The GitHub repository tapan0p/Brain-Tumor-Classification contains a labelled image folder "Dataset_crop" with 4 categories: glioma, meningioma, no tumor, pituitary tumor. Examples follow, each with its label.

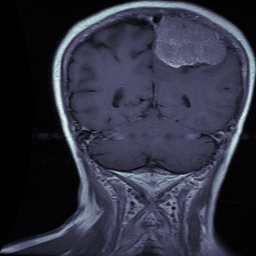
Label: meningioma

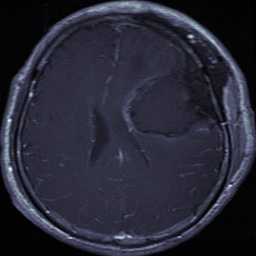
Label: glioma

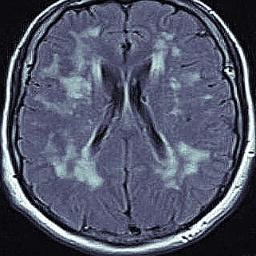
Label: no tumor

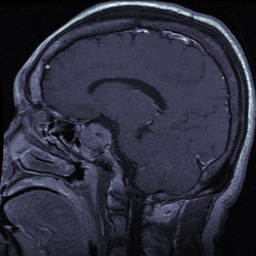
Label: pituitary tumor

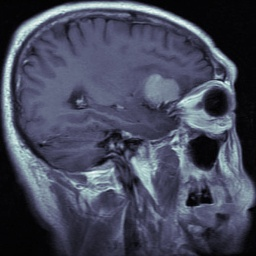
Label: meningioma

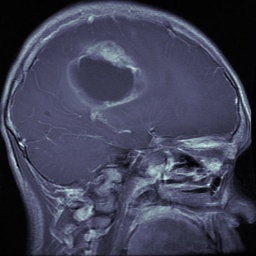
Label: glioma
